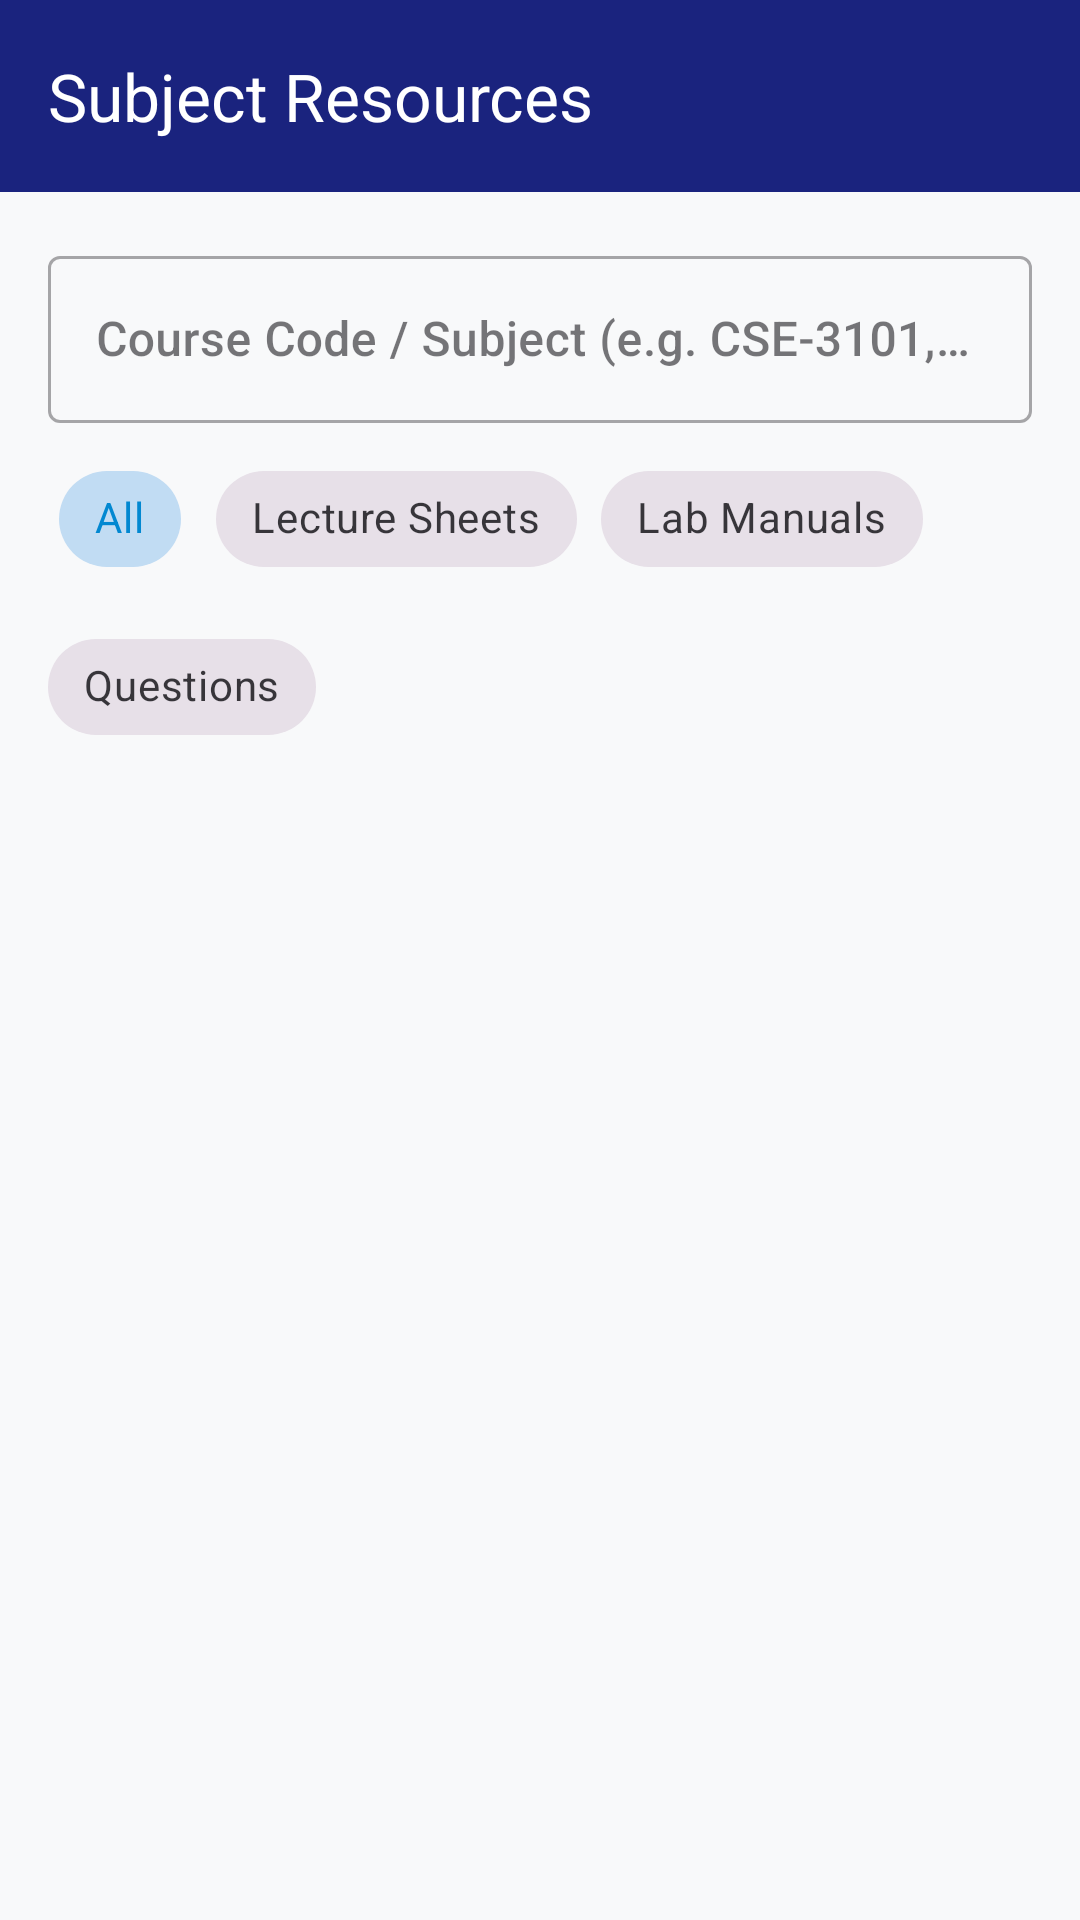

Android layout source for this screen:
<!-- AndroidManifest.xml: application theme Theme.DLibrary -->
<!-- res/layout/activity_subject_resources.xml -->
<?xml version="1.0" encoding="utf-8"?>
<LinearLayout xmlns:android="http://schemas.android.com/apk/res/android"
    xmlns:app="http://schemas.android.com/apk/res-auto"
    android:layout_width="match_parent"
    android:layout_height="match_parent"
    android:orientation="vertical"
    android:background="#F8F9FA">

    <com.google.android.material.appbar.MaterialToolbar
        android:id="@+id/toolbar"
        android:layout_width="match_parent"
        android:layout_height="?attr/actionBarSize"
        android:background="#1A237E"
        app:title="Subject Resources"
        app:titleTextColor="@color/white"
        app:navigationIconTint="@color/white" />

    <LinearLayout
        android:layout_width="match_parent"
        android:layout_height="wrap_content"
        android:orientation="vertical"
        android:padding="16dp">

        <com.google.android.material.textfield.TextInputLayout
            style="@style/Widget.MaterialComponents.TextInputLayout.OutlinedBox"
            android:layout_width="match_parent"
            android:layout_height="wrap_content"
            app:startIconDrawable="@drawable/ic_search"
            android:hint="Course Code / Subject (e.g. CSE-3101, EEE-1201)">

            <com.google.android.material.textfield.TextInputEditText
                android:id="@+id/input_subject_code"
                android:layout_width="match_parent"
                android:layout_height="wrap_content"
                android:inputType="textCapCharacters" />

        </com.google.android.material.textfield.TextInputLayout>

        <com.google.android.material.chip.ChipGroup
            android:id="@+id/chip_group_subject_type"
            android:layout_width="match_parent"
            android:layout_height="wrap_content"
            android:layout_marginTop="8dp"
            app:singleSelection="true">

            <com.google.android.material.chip.Chip
                android:id="@+id/chip_all_subject"
                style="@style/Widget.MaterialComponents.Chip.Choice"
                android:layout_width="wrap_content"
                android:layout_height="wrap_content"
                android:text="All"
                android:checked="true" />

            <com.google.android.material.chip.Chip
                android:id="@+id/chip_lectures"
                style="@style/Widget.MaterialComponents.Chip.Choice"
                android:layout_width="wrap_content"
                android:layout_height="wrap_content"
                android:text="Lecture Sheets" />

            <com.google.android.material.chip.Chip
                android:id="@+id/chip_manuals"
                style="@style/Widget.MaterialComponents.Chip.Choice"
                android:layout_width="wrap_content"
                android:layout_height="wrap_content"
                android:text="Lab Manuals" />

            <com.google.android.material.chip.Chip
                android:id="@+id/chip_questions"
                style="@style/Widget.MaterialComponents.Chip.Choice"
                android:layout_width="wrap_content"
                android:layout_height="wrap_content"
                android:text="Questions" />

        </com.google.android.material.chip.ChipGroup>

    </LinearLayout>

    <TextView
        android:id="@+id/txt_empty_subject"
        android:layout_width="match_parent"
        android:layout_height="match_parent"
        android:gravity="center"
        android:text="No subject resources found for this search"
        android:textColor="#888888"
        android:visibility="gone" />

    <androidx.recyclerview.widget.RecyclerView
        android:id="@+id/recycler_subject_resources"
        android:layout_width="match_parent"
        android:layout_height="match_parent"
        android:clipToPadding="false"
        android:paddingHorizontal="16dp"
        android:paddingBottom="16dp" />

</LinearLayout>
<!-- resources referenced by this layout -->
<resources>
  <color name="white">#FFFFFFFF</color>
  <style name="Theme.DLibrary" parent="Base.Theme.DLibrary" />
  <style name="Base.Theme.DLibrary" parent="Theme.Material3.DayNight.NoActionBar">
          <item name="colorPrimary">#0288D1</item>
          <item name="colorPrimaryVariant">#01579B</item>
          <item name="colorOnPrimary">@color/white</item>
          <item name="colorSecondary">#00BCD4</item>
          <item name="colorSecondaryVariant">#0288D1</item>
          <item name="colorOnSecondary">@color/white</item>
          <item name="android:fontFamily">sans-serif-medium</item>
          <item name="android:statusBarColor">#0288D1</item>
      </style>
</resources>
